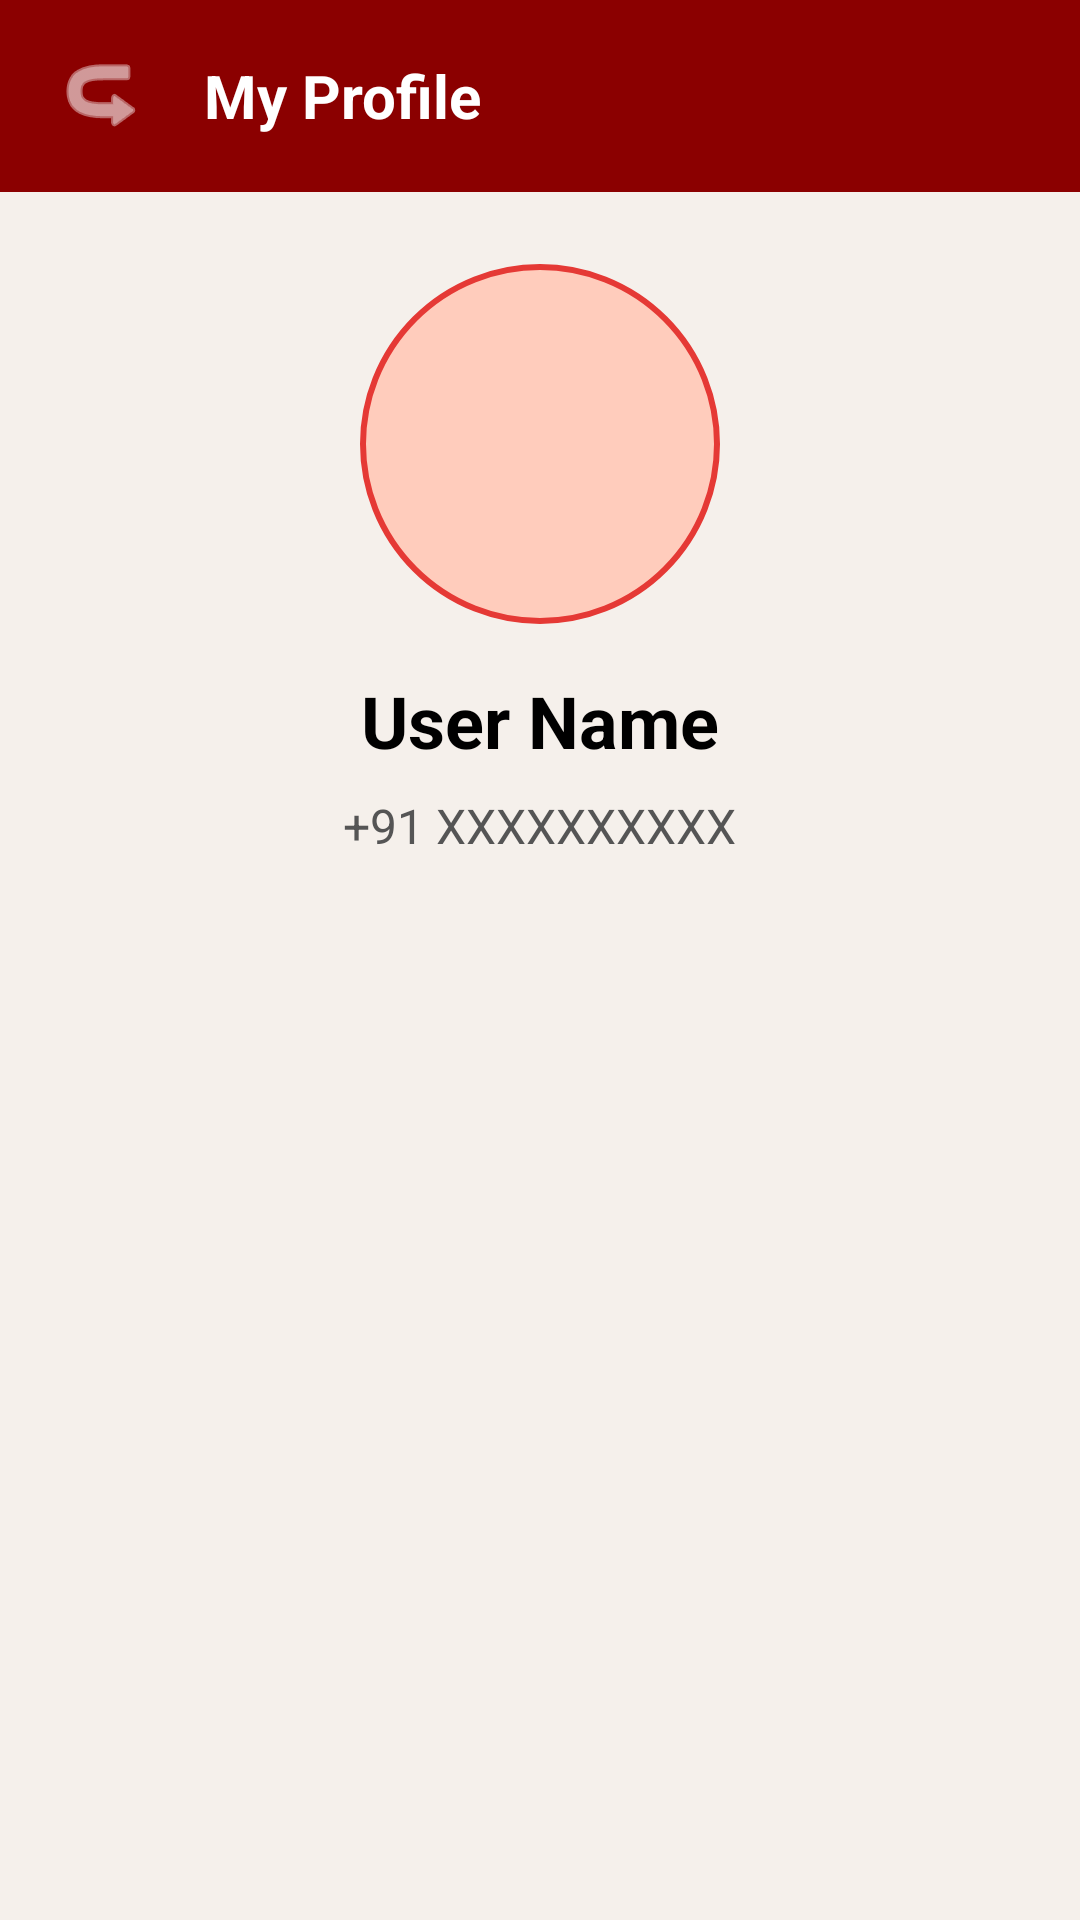

Layout XML and referenced resources for this Android screen:
<!-- AndroidManifest.xml: application theme Theme.Marriage -->
<!-- res/layout/activity_profile.xml -->
<?xml version="1.0" encoding="utf-8"?>
<LinearLayout xmlns:android="http://schemas.android.com/apk/res/android"
    android:layout_width="match_parent"
    android:layout_height="match_parent"
    android:background="#F5F0EB"
    android:orientation="vertical">

    
    <LinearLayout
        android:layout_width="match_parent"
        android:layout_height="wrap_content"
        android:background="#8B0000"
        android:fitsSystemWindows="true"
        android:gravity="center_vertical"
        android:orientation="horizontal"
        android:paddingStart="16dp"
        android:paddingEnd="16dp"
        android:paddingTop="14dp"
        android:paddingBottom="14dp">

        <ImageButton
            android:id="@+id/btnBack"
            android:layout_width="36dp"
            android:layout_height="36dp"
            android:background="?attr/selectableItemBackgroundBorderless"
            android:src="@android:drawable/ic_menu_revert"
            android:tint="#FFFFFF"
            android:rotation="180" />

        <TextView
            android:layout_width="wrap_content"
            android:layout_height="wrap_content"
            android:layout_marginStart="16dp"
            android:text="My Profile"
            android:textColor="#FFFFFF"
            android:textSize="20sp"
            android:textStyle="bold" />
    </LinearLayout>

    <ScrollView
        android:layout_width="match_parent"
        android:layout_height="match_parent">

        <LinearLayout
            android:layout_width="match_parent"
            android:layout_height="wrap_content"
            android:orientation="vertical"
            android:padding="24dp"
            android:gravity="center_horizontal">

            <ImageView
                android:id="@+id/ivProfilePhoto"
                android:layout_width="120dp"
                android:layout_height="120dp"
                android:background="@drawable/bg_profile_circle"
                android:scaleType="centerCrop"
                android:src="@drawable/ic_person_placeholder" />

            <TextView
                android:id="@+id/tvProfileName"
                android:layout_width="wrap_content"
                android:layout_height="wrap_content"
                android:layout_marginTop="16dp"
                android:text="User Name"
                android:textColor="#000000"
                android:textSize="24sp"
                android:textStyle="bold" />

            <TextView
                android:id="@+id/tvProfilePhone"
                android:layout_width="wrap_content"
                android:layout_height="wrap_content"
                android:layout_marginTop="8dp"
                android:text="+91 XXXXXXXXXX"
                android:textColor="#555555"
                android:textSize="16sp" />

        </LinearLayout>
    </ScrollView>

</LinearLayout>
<!-- resources referenced by this layout -->
<resources>
  <!-- drawable bg_profile_circle (drawable) -->
  <?xml version="1.0" encoding="utf-8"?>
  <shape xmlns:android="http://schemas.android.com/apk/res/android"
      android:shape="oval">
      <solid android:color="#FFCCBC" />
      <stroke android:width="2dp" android:color="#E53935" />
  </shape>
  <style name="Theme.Marriage" parent="Base.Theme.Marriage" />
  <style name="Base.Theme.Marriage" parent="Theme.Material3.DayNight.NoActionBar">
          
          <item name="colorPrimary">@color/dark_red</item>
          <item name="colorPrimaryDark">@color/dark_red</item>
          <item name="colorAccent">@color/dark_red</item>
      </style>
  <color name="dark_red">#E53935</color>
</resources>
